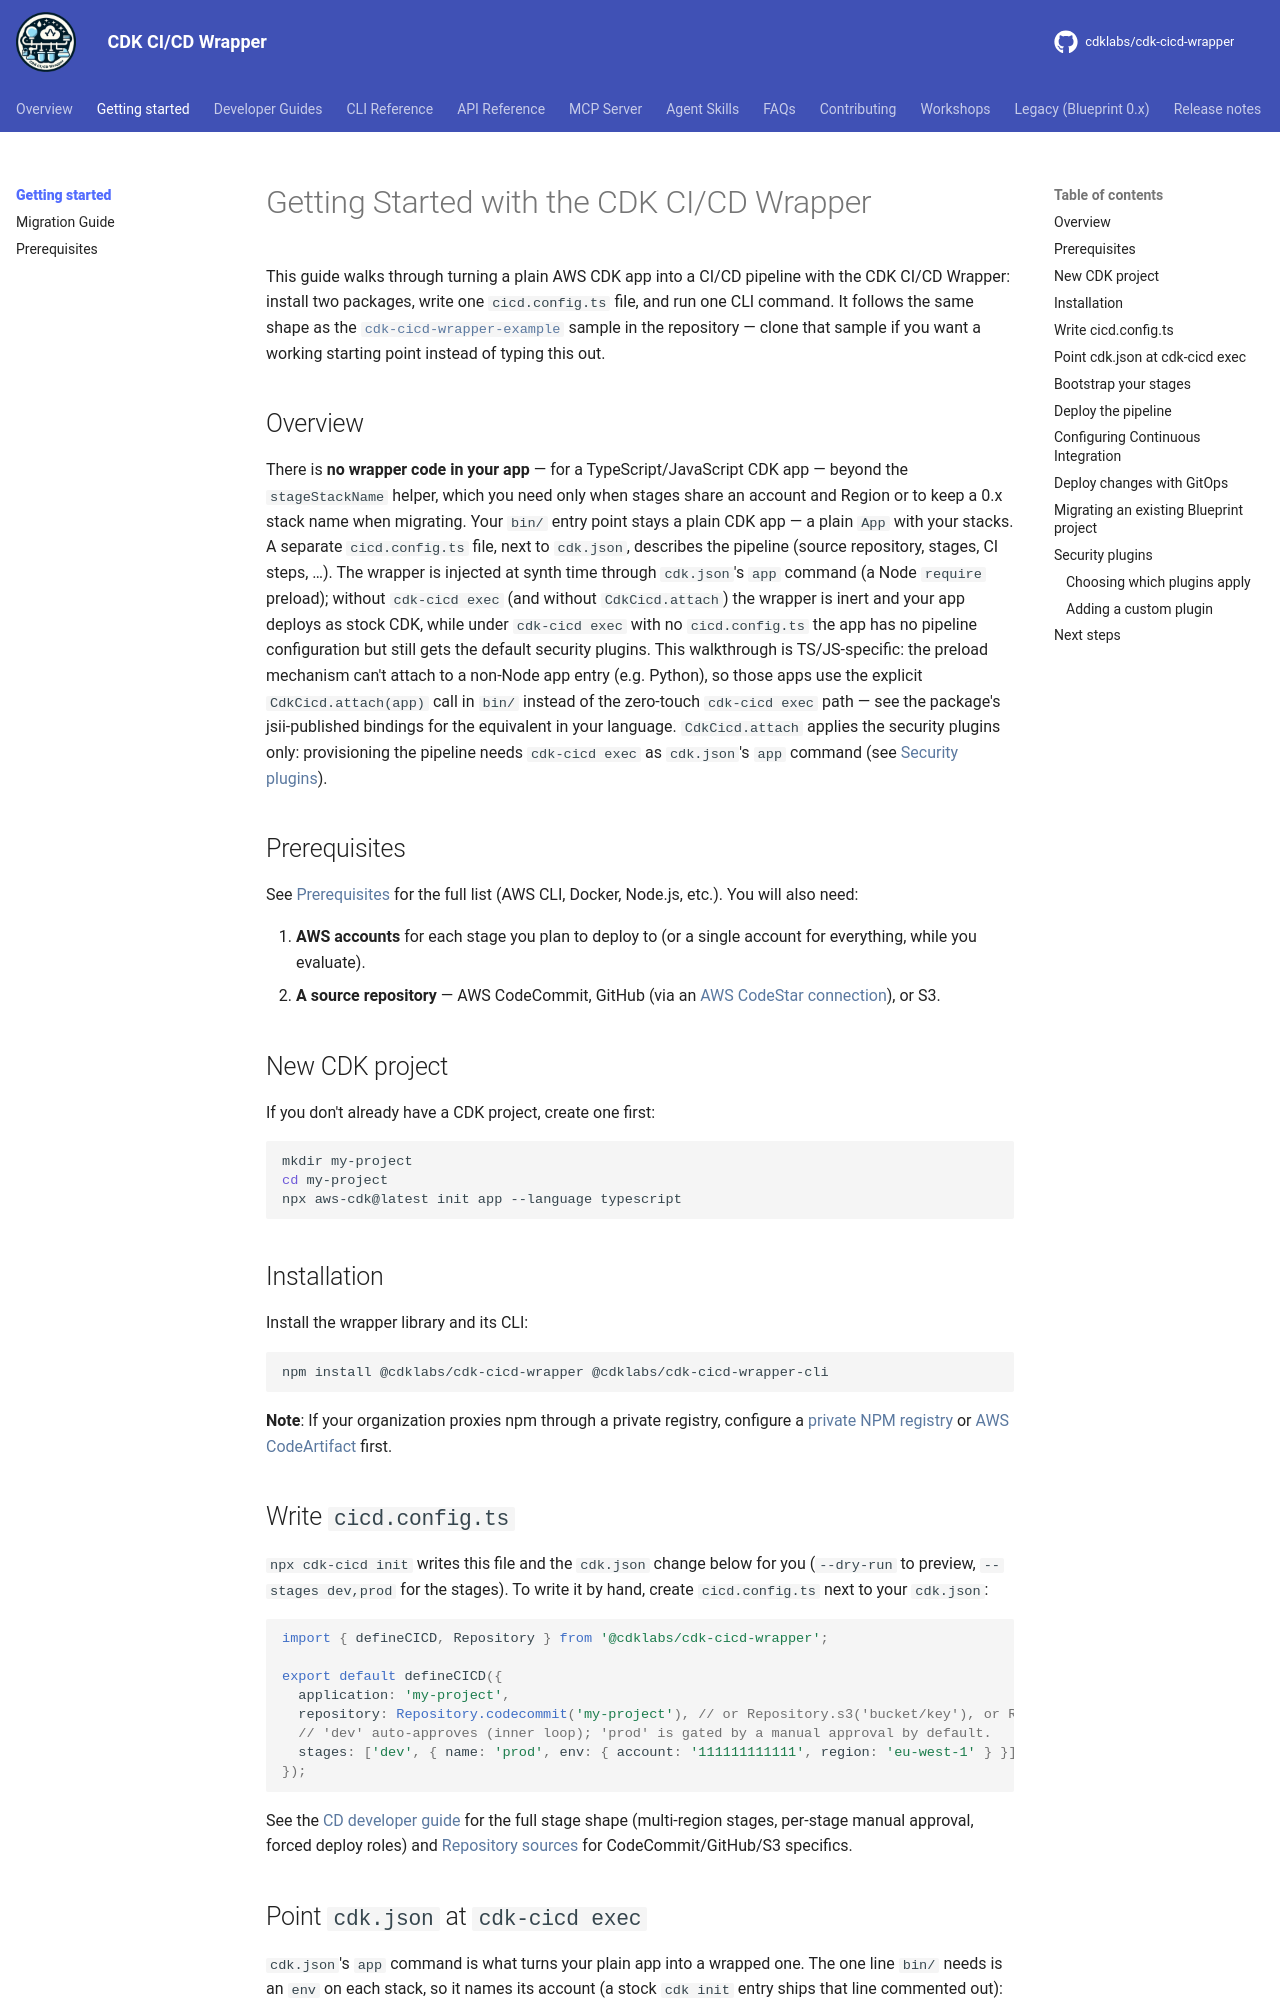

repository: cdklabs/cdk-cicd-wrapper · page: getting_started/index.html · generator: mkdocs

# Getting Started with the {{ project_name }}

This guide walks through turning a plain AWS CDK app into a CI/CD pipeline with the {{ project_name }}: install two packages, write one `cicd.config.ts` file, and run one CLI command. It follows the same shape as the [`cdk-cicd-wrapper-example`](https://github.com/cdklabs/cdk-cicd-wrapper/tree/main/samples/cdk-cicd-wrapper-example) sample in the repository — clone that sample if you want a working starting point instead of typing this out.

## Overview

There is **no wrapper code in your app** — for a TypeScript/JavaScript CDK app — beyond the `stageStackName` helper, which you need only when stages share an account and Region or to keep a 0.x stack name when migrating. Your `bin/` entry point stays a plain CDK app — a plain `App` with your stacks. A separate `cicd.config.ts` file, next to `cdk.json`, describes the pipeline (source repository, stages, CI steps, …). The wrapper is injected at synth time through `cdk.json`'s `app` command (a Node `require` preload); without `cdk-cicd exec` (and without `CdkCicd.attach`) the wrapper is inert and your app deploys as stock CDK, while under `cdk-cicd exec` with no `cicd.config.ts` the app has no pipeline configuration but still gets the default security plugins. This walkthrough is TS/JS-specific: the preload mechanism can't attach to a non-Node app entry (e.g. Python), so those apps use the explicit `CdkCicd.attach(app)` call in `bin/` instead of the zero-touch `cdk-cicd exec` path — see the package's jsii-published bindings for the equivalent in your language. `CdkCicd.attach` applies the security plugins only: provisioning the pipeline needs `cdk-cicd exec` as `cdk.json`'s `app` command (see [Security plugins](#security-plugins)).

## Prerequisites

See [Prerequisites](./prerequisites.md) for the full list (AWS CLI, Docker, Node.js, etc.). You will also need:

1. **AWS accounts** for each stage you plan to deploy to (or a single account for everything, while you evaluate).
2. **A source repository** — AWS CodeCommit, GitHub (via an [AWS CodeStar connection](../developer_guides/vcs_github.md)), or S3.

## New CDK project

If you don't already have a CDK project, create one first:

```bash
mkdir my-project
cd my-project
npx aws-cdk@latest init app --language typescript
```

## Installation

Install the wrapper library and its CLI:

```bash
npm install @cdklabs/cdk-cicd-wrapper @cdklabs/cdk-cicd-wrapper-cli
```

**Note**: If your organization proxies npm through a private registry, configure a [private NPM registry](../developer_guides/private_npm_registry.md) or [AWS CodeArtifact](../developer_guides/codeartifact.md) first.

## Write `cicd.config.ts`

`npx cdk-cicd init` writes this file and the `cdk.json` change below for you (`--dry-run` to preview,
`--stages dev,prod` for the stages). To write it by hand, create `cicd.config.ts` next to your `cdk.json`:

```typescript
import { defineCICD, Repository } from '@cdklabs/cdk-cicd-wrapper';

export default defineCICD({
  application: 'my-project',
  repository: Repository.codecommit('my-project'), // or Repository.s3('bucket/key'), or Repository.codestarConnection('org/my-project', connectionArn) for GitHub
  // 'dev' auto-approves (inner loop); 'prod' is gated by a manual approval by default.
  stages: ['dev', { name: 'prod', env: { account: '111111111111', region: 'eu-west-1' } }],
});
```

See the [CD developer guide](../developer_guides/cd.md) for the full stage shape (multi-region stages, per-stage manual approval, forced deploy roles) and [Repository sources](../developer_guides/vcs_codecommit.md) for CodeCommit/GitHub/S3 specifics.
